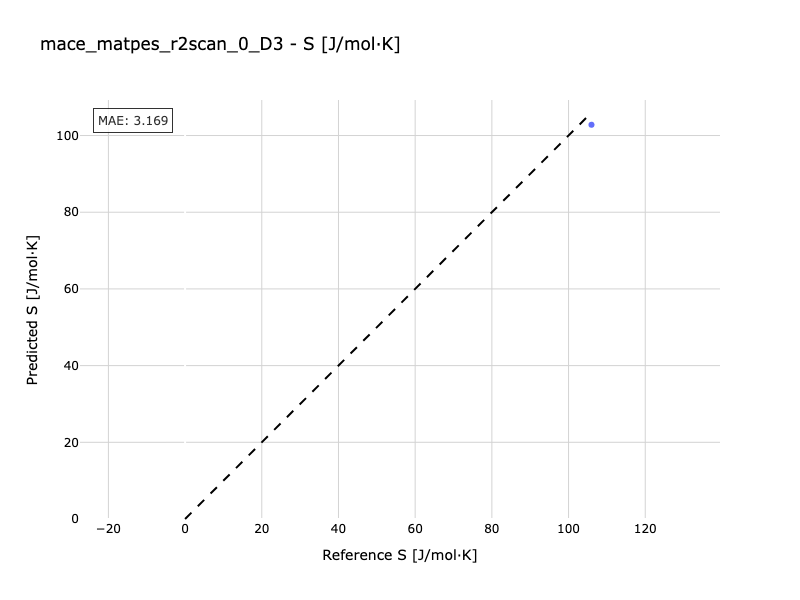

Data behind this chart, as committed beside it:
Reference, Predicted
106, 102.8
